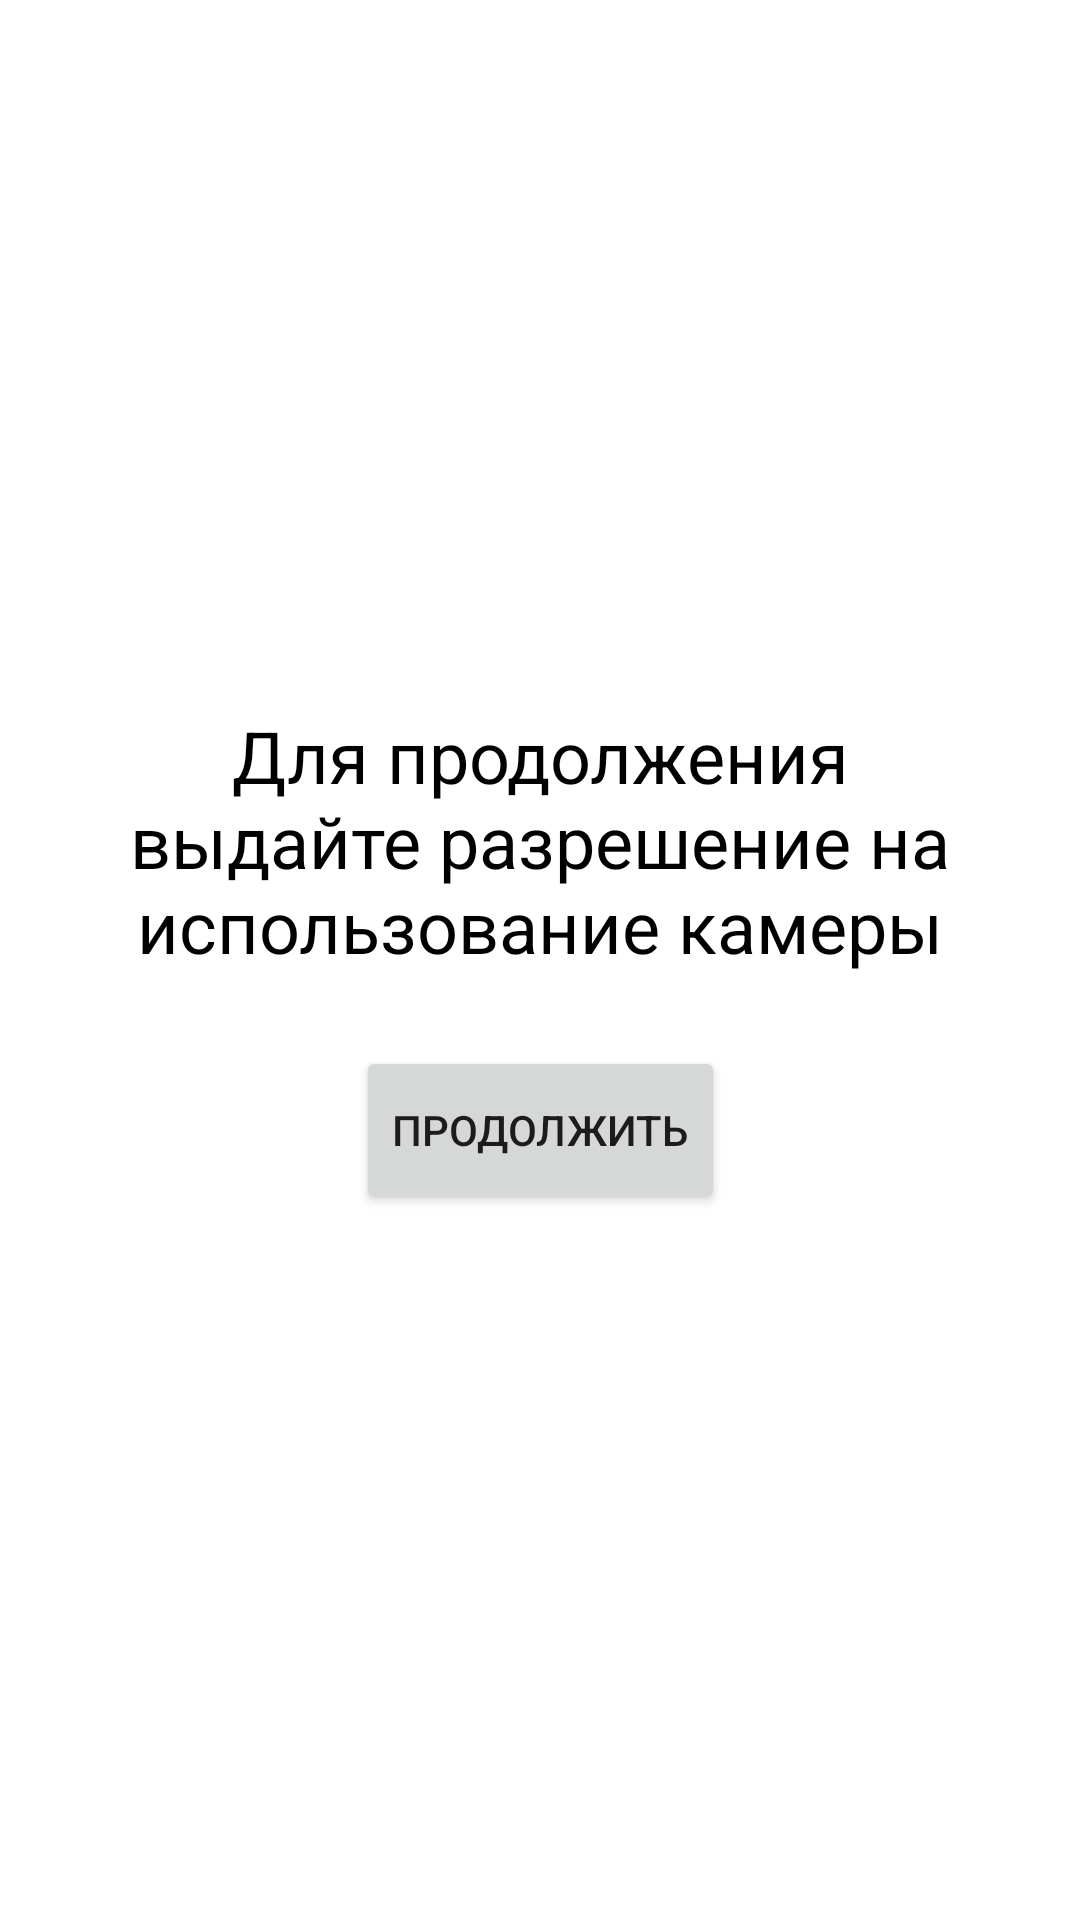

Produce the Android XML layout that renders to this screen, including the resource entries it uses.
<!-- AndroidManifest.xml: application theme Theme.RussianSignLanguageDetection -->
<!-- res/layout/fragment_permission.xml -->
<?xml version="1.0" encoding="utf-8"?>
<androidx.constraintlayout.widget.ConstraintLayout xmlns:android="http://schemas.android.com/apk/res/android"
    xmlns:app="http://schemas.android.com/apk/res-auto"
    android:layout_width="match_parent"
    android:layout_height="match_parent"
    android:paddingHorizontal="28dp">

    <TextView
        android:id="@+id/get_permission_title"
        android:layout_width="wrap_content"
        android:layout_height="wrap_content"
        android:text="@string/get_permission_title"
        android:textAlignment="center"
        android:textColor="@color/black"
        android:textSize="24dp"
        app:layout_constraintBottom_toTopOf="@+id/continue_button"
        app:layout_constraintEnd_toEndOf="parent"
        app:layout_constraintStart_toStartOf="parent"
        app:layout_constraintTop_toTopOf="parent"
        app:layout_constraintVertical_chainStyle="packed" />

    <Button
        android:id="@+id/continue_button"
        android:layout_width="wrap_content"
        android:layout_height="56dp"
        android:layout_marginTop="24dp"
        android:text="@string/continue_button"
        app:layout_constraintBottom_toBottomOf="parent"
        app:layout_constraintEnd_toEndOf="parent"
        app:layout_constraintStart_toStartOf="parent"
        app:layout_constraintTop_toBottomOf="@+id/get_permission_title" />

</androidx.constraintlayout.widget.ConstraintLayout>
<!-- resources referenced by this layout -->
<resources>
  <string name="continue_button">Продолжить</string>
  <string name="get_permission_title">Для продолжения выдайте разрешение на использование камеры</string>
  <style name="Theme.RussianSignLanguageDetection" parent="Theme.MaterialComponents.DayNight.DarkActionBar">
          
          <item name="colorPrimary">@color/purple_500</item>
          <item name="colorPrimaryVariant">@color/purple_700</item>
          <item name="colorOnPrimary">@color/white</item>
          
          <item name="colorSecondary">@color/teal_200</item>
          <item name="colorSecondaryVariant">@color/teal_700</item>
          <item name="colorOnSecondary">@color/black</item>
          
          <item name="android:statusBarColor" tools:targetApi="l">?attr/colorPrimaryVariant</item>
          
      </style>
  <!-- not gathered from this repository: default colours our renderer supplied (Android Studio template values) -->
  <color name="purple_500">#FF6200EE</color>
  <color name="purple_700">#FF3700B3</color>
  <color name="teal_200">#FF03DAC5</color>
  <color name="teal_700">#FF018786</color>
  <color name="black">#FF000000</color>
  <color name="white">#FFFFFFFF</color>
</resources>
